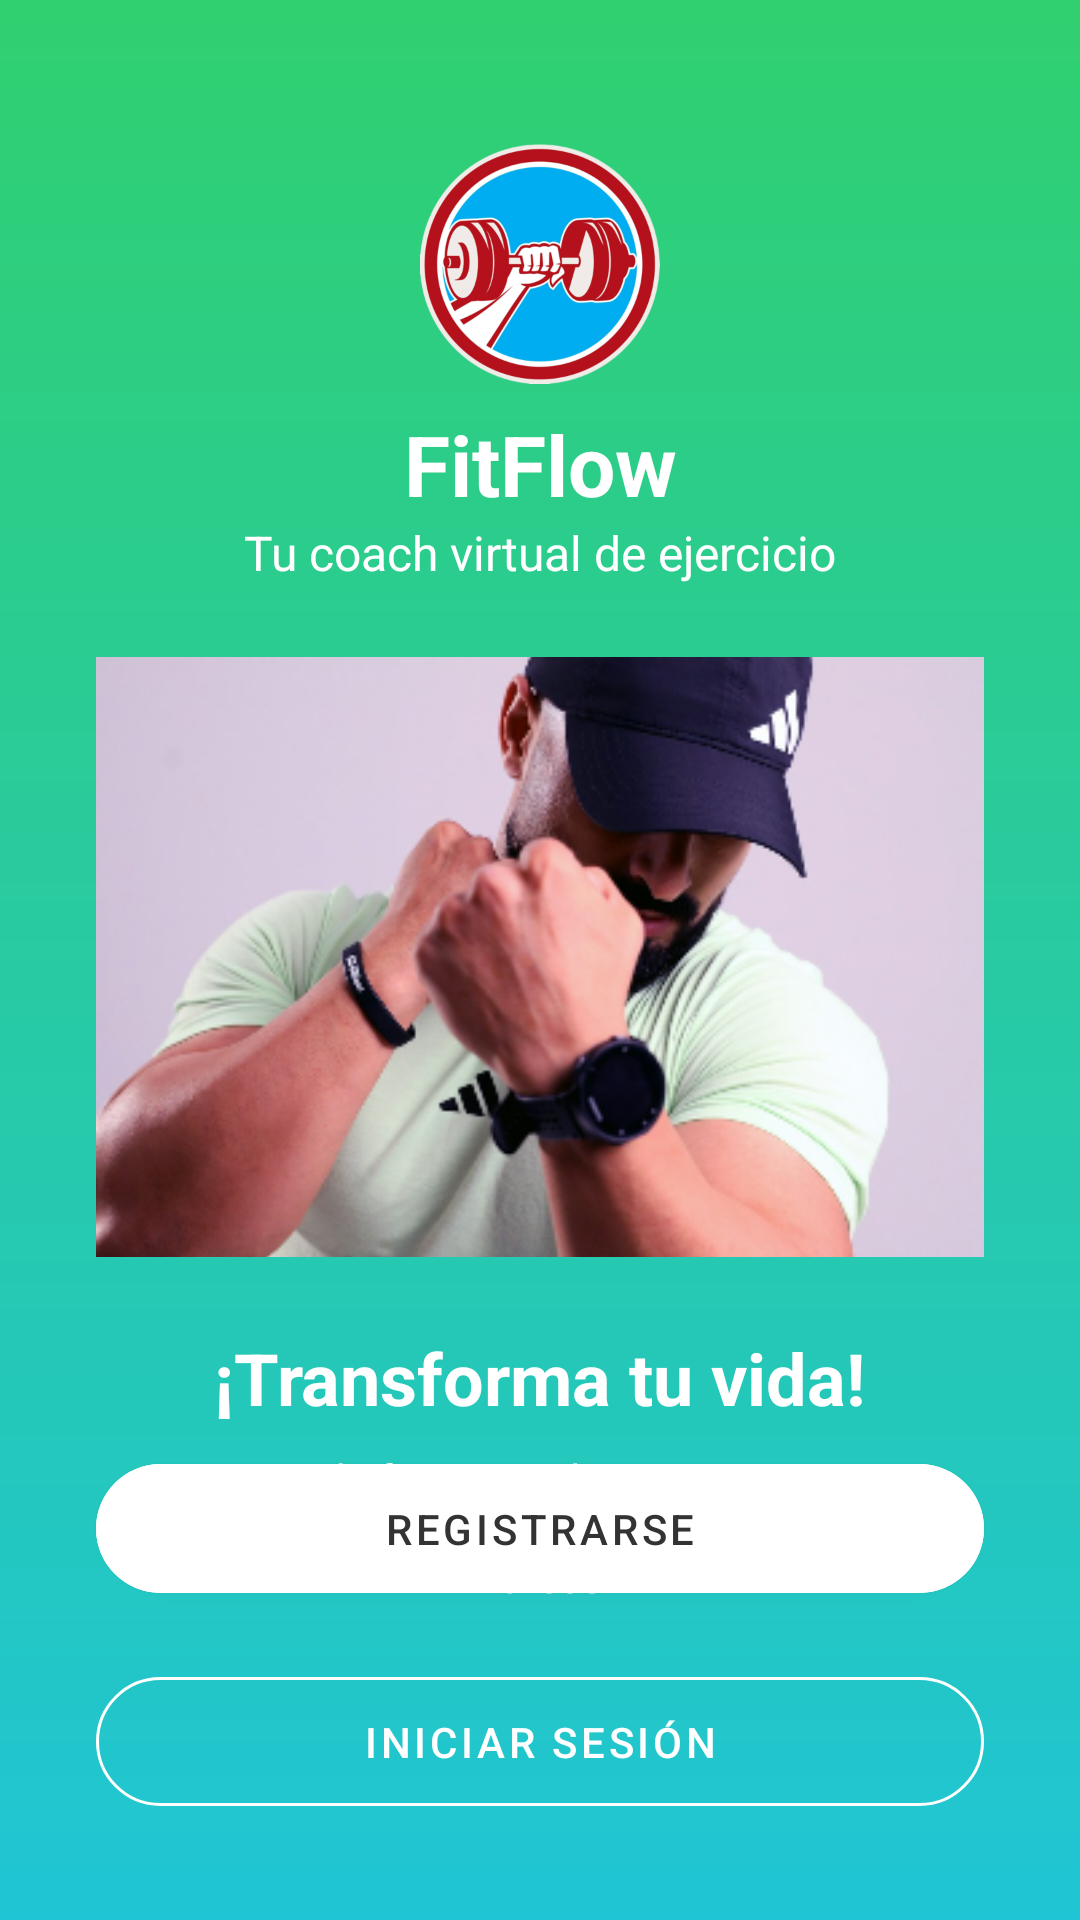

Layout XML and referenced resources for this Android screen:
<!-- AndroidManifest.xml: application theme Theme.FitFlow -->
<!-- res/layout/activity_main.xml -->
<?xml version="1.0" encoding="utf-8"?>
<androidx.constraintlayout.widget.ConstraintLayout xmlns:android="http://schemas.android.com/apk/res/android"
    xmlns:app="http://schemas.android.com/apk/res-auto"
    xmlns:tools="http://schemas.android.com/tools"
    android:id="@+id/main"
    android:layout_width="match_parent"
    android:layout_height="match_parent"
    android:background="@drawable/gradient_background"
    tools:context=".MainActivity">

    <ImageView
        android:id="@+id/logoImageView"
        android:layout_width="80dp"
        android:layout_height="80dp"
        android:layout_marginTop="48dp"
        android:contentDescription="@string/app_name"
        app:srcCompat="@drawable/imagen_logo_rojo"
        app:layout_constraintEnd_toEndOf="parent"
        app:layout_constraintStart_toStartOf="parent"
        app:layout_constraintTop_toTopOf="parent" />

    <TextView
        android:id="@+id/appNameTextView"
        android:layout_width="wrap_content"
        android:layout_height="wrap_content"
        android:layout_marginTop="8dp"
        android:text="@string/app_name"
        android:textColor="@android:color/white"
        android:textSize="28sp"
        android:textStyle="bold"
        app:layout_constraintEnd_toEndOf="parent"
        app:layout_constraintStart_toStartOf="parent"
        app:layout_constraintTop_toBottomOf="@id/logoImageView" />

    <TextView
        android:id="@+id/sloganTextView"
        android:layout_width="wrap_content"
        android:layout_height="wrap_content"
        android:text="@string/slogan"
        android:textColor="@android:color/white"
        android:textSize="16sp"
        app:layout_constraintEnd_toEndOf="parent"
        app:layout_constraintStart_toStartOf="parent"
        app:layout_constraintTop_toBottomOf="@id/appNameTextView" />

    <ImageView
        android:id="@+id/mainImageView"
        android:layout_width="0dp"
        android:layout_height="200dp"
        android:layout_marginStart="32dp"
        android:layout_marginTop="24dp"
        android:layout_marginEnd="32dp"
        android:contentDescription="@string/headline"
        android:scaleType="centerCrop"
        app:srcCompat="@drawable/imagen_principal_proyecto"
        app:layout_constraintEnd_toEndOf="parent"
        app:layout_constraintStart_toStartOf="parent"
        app:layout_constraintTop_toBottomOf="@id/sloganTextView" />

    <TextView
        android:id="@+id/headlineTextView"
        android:layout_width="wrap_content"
        android:layout_height="wrap_content"
        android:layout_marginTop="24dp"
        android:text="@string/headline"
        android:textColor="@android:color/white"
        android:textSize="24sp"
        android:textStyle="bold"
        app:layout_constraintEnd_toEndOf="parent"
        app:layout_constraintStart_toStartOf="parent"
        app:layout_constraintTop_toBottomOf="@id/mainImageView" />

    <TextView
        android:id="@+id/descriptionTextView"
        android:layout_width="0dp"
        android:layout_height="wrap_content"
        android:layout_marginStart="48dp"
        android:layout_marginTop="8dp"
        android:layout_marginEnd="48dp"
        android:text="@string/description"
        android:textAlignment="center"
        android:textColor="@android:color/white"
        android:textSize="14sp"
        app:layout_constraintEnd_toEndOf="parent"
        app:layout_constraintStart_toStartOf="parent"
        app:layout_constraintTop_toBottomOf="@id/headlineTextView" />

    <com.google.android.material.button.MaterialButton
        android:id="@+id/registerButton"
        style="@style/Widget.MaterialComponents.Button"
        android:layout_width="0dp"
        android:layout_height="wrap_content"
        android:layout_marginStart="32dp"
        android:layout_marginEnd="32dp"
        android:layout_marginBottom="16dp"
        android:backgroundTint="@android:color/white"
        android:paddingTop="12dp"
        android:paddingBottom="12dp"
        android:text="@string/register_button_text"
        android:textColor="#333333"
        app:cornerRadius="24dp"
        app:layout_constraintBottom_toTopOf="@id/loginButton"
        app:layout_constraintEnd_toEndOf="parent"
        app:layout_constraintStart_toStartOf="parent" />

    <com.google.android.material.button.MaterialButton
        android:id="@+id/loginButton"
        style="@style/Widget.MaterialComponents.Button.OutlinedButton"
        android:layout_width="0dp"
        android:layout_height="wrap_content"
        android:layout_marginStart="32dp"
        android:layout_marginEnd="32dp"
        android:layout_marginBottom="32dp"
        android:paddingTop="12dp"
        android:paddingBottom="12dp"
        android:text="@string/login_button_text"
        android:textColor="@android:color/white"
        app:cornerRadius="24dp"
        app:layout_constraintBottom_toBottomOf="parent"
        app:layout_constraintEnd_toEndOf="parent"
        app:layout_constraintStart_toStartOf="parent"
        app:strokeColor="@android:color/white" />


</androidx.constraintlayout.widget.ConstraintLayout>
<!-- resources referenced by this layout -->
<resources>
  <!-- drawable gradient_background (drawable) -->
  <shape xmlns:android="http://schemas.android.com/apk/res/android"
      android:shape="rectangle">
      <gradient
          android:angle="90"
          android:startColor="#20C5D5"
          android:endColor="#30D070"
          android:type="linear" />
  </shape>
  <!-- drawable imagen_logo_rojo: png bitmap (drawable, 104061 bytes) -->
  <!-- drawable imagen_principal_proyecto: png bitmap (drawable, 131010 bytes) -->
  <string name="app_name">FitFlow</string>
  <string name="description">Entrena de forma inteligente con rutinas personalizadas y alcanza tus objetivos de fitness</string>
  <string name="headline">¡Transforma tu vida!</string>
  <string name="login_button_text">Iniciar sesión</string>
  <string name="register_button_text">Registrarse</string>
  <string name="slogan">Tu coach virtual de ejercicio</string>
  <style name="Theme.FitFlow" parent="Base.Theme.FitFlow" />
  <style name="Base.Theme.FitFlow" parent="Theme.Material3.DayNight.NoActionBar">
          
          
      </style>
</resources>
